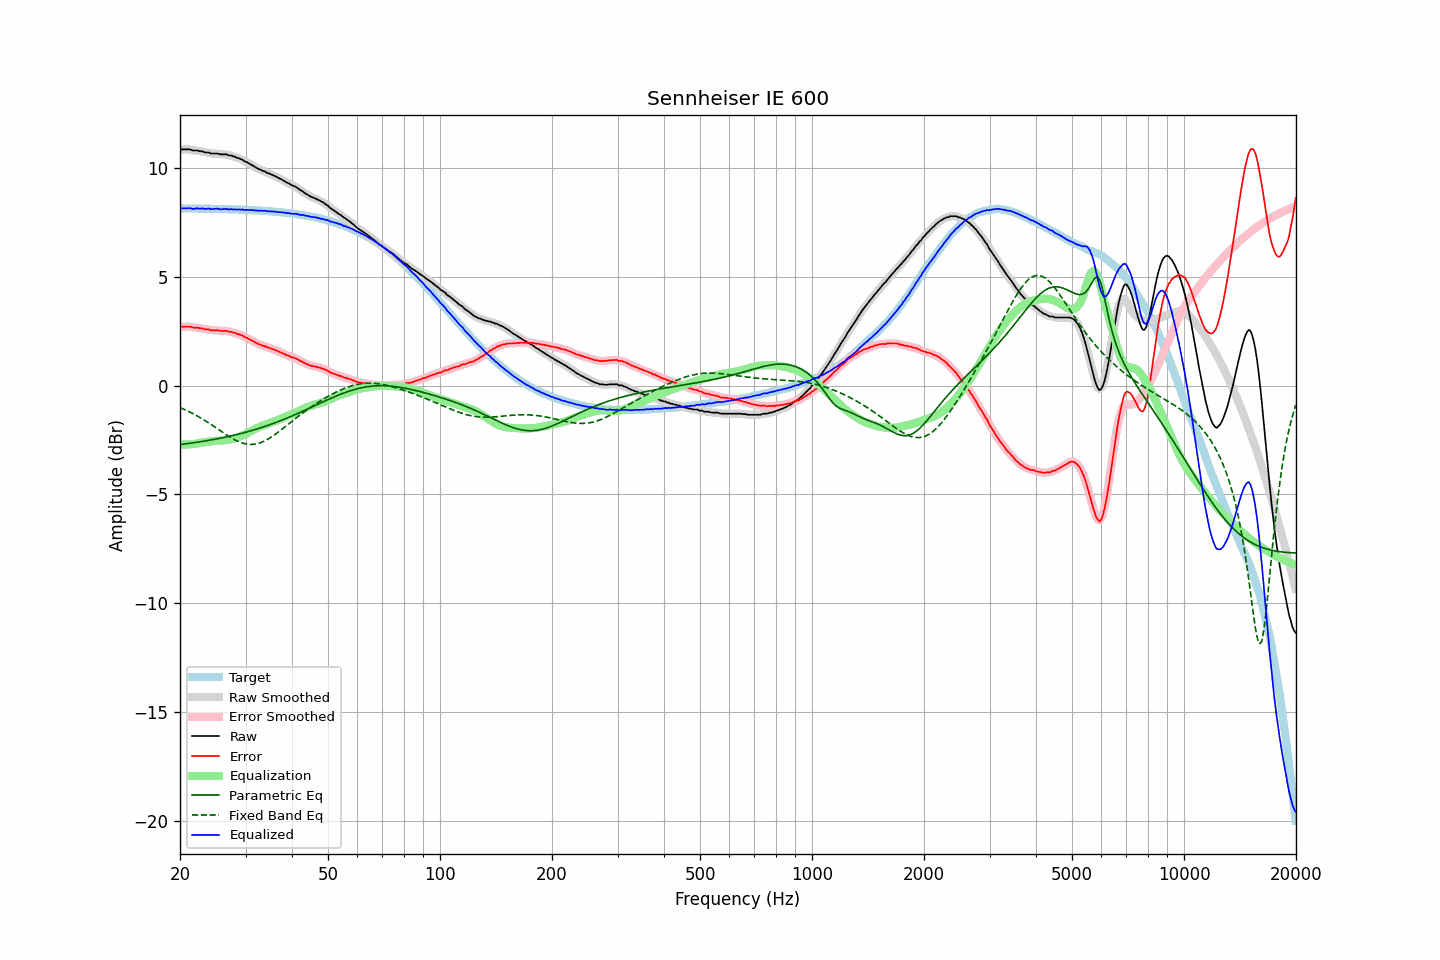

The table this chart was drawn from, first rows:
frequency, raw, error, smoothed, error_smoothed, equalization, parametric_eq, fixed_band_eq, equalized_raw, equalized_smoothed, target
20.00, 10.84, 2.69, 10.84, 2.69, -2.70, -2.71, -1.01, 8.14, 8.14, 8.15
20.20, 10.86, 2.71, 10.85, 2.70, -2.71, -2.70, -1.04, 8.15, 8.15, 8.15
20.40, 10.86, 2.71, 10.86, 2.71, -2.71, -2.69, -1.07, 8.15, 8.15, 8.15
20.61, 10.86, 2.71, 10.86, 2.71, -2.71, -2.68, -1.11, 8.15, 8.15, 8.15
20.81, 10.86, 2.71, 10.86, 2.72, -2.71, -2.67, -1.14, 8.15, 8.15, 8.15
21.02, 10.86, 2.71, 10.86, 2.72, -2.71, -2.66, -1.18, 8.15, 8.16, 8.15
21.23, 10.86, 2.71, 10.85, 2.71, -2.70, -2.65, -1.21, 8.16, 8.15, 8.14
21.44, 10.84, 2.70, 10.84, 2.69, -2.70, -2.64, -1.25, 8.14, 8.14, 8.14
21.66, 10.81, 2.67, 10.82, 2.68, -2.69, -2.63, -1.29, 8.12, 8.13, 8.14
21.87, 10.81, 2.67, 10.81, 2.67, -2.68, -2.62, -1.33, 8.13, 8.13, 8.14
22.09, 10.81, 2.67, 10.81, 2.67, -2.67, -2.61, -1.36, 8.14, 8.14, 8.14
22.31, 10.81, 2.67, 10.80, 2.66, -2.66, -2.60, -1.41, 8.15, 8.14, 8.14
22.54, 10.78, 2.64, 10.79, 2.65, -2.64, -2.59, -1.45, 8.14, 8.15, 8.14
22.76, 10.77, 2.63, 10.77, 2.64, -2.63, -2.58, -1.49, 8.14, 8.14, 8.14
22.99, 10.77, 2.63, 10.75, 2.62, -2.62, -2.57, -1.54, 8.15, 8.13, 8.14
23.22, 10.73, 2.59, 10.74, 2.60, -2.61, -2.55, -1.58, 8.12, 8.13, 8.13
23.45, 10.72, 2.59, 10.73, 2.60, -2.59, -2.54, -1.63, 8.13, 8.14, 8.13
23.69, 10.72, 2.59, 10.71, 2.58, -2.58, -2.53, -1.67, 8.14, 8.13, 8.13
23.92, 10.72, 2.59, 10.70, 2.57, -2.57, -2.52, -1.72, 8.15, 8.13, 8.13
24.16, 10.67, 2.54, 10.69, 2.56, -2.56, -2.50, -1.77, 8.11, 8.12, 8.13
24.40, 10.67, 2.54, 10.67, 2.54, -2.55, -2.49, -1.82, 8.12, 8.12, 8.13
24.65, 10.67, 2.54, 10.67, 2.54, -2.55, -2.48, -1.87, 8.12, 8.12, 8.13
24.89, 10.67, 2.54, 10.67, 2.55, -2.54, -2.46, -1.92, 8.13, 8.13, 8.12
25.14, 10.67, 2.55, 10.66, 2.54, -2.53, -2.45, -1.97, 8.14, 8.13, 8.12
25.39, 10.66, 2.54, 10.65, 2.53, -2.53, -2.43, -2.02, 8.13, 8.12, 8.12
25.65, 10.63, 2.51, 10.64, 2.52, -2.53, -2.42, -2.07, 8.10, 8.11, 8.12
25.91, 10.63, 2.51, 10.63, 2.51, -2.52, -2.40, -2.12, 8.11, 8.11, 8.12
26.16, 10.63, 2.51, 10.63, 2.51, -2.52, -2.39, -2.17, 8.11, 8.11, 8.12
26.43, 10.63, 2.52, 10.63, 2.52, -2.51, -2.37, -2.22, 8.12, 8.12, 8.11
26.69, 10.63, 2.52, 10.62, 2.50, -2.50, -2.36, -2.27, 8.13, 8.12, 8.11
26.96, 10.59, 2.48, 10.60, 2.49, -2.49, -2.34, -2.32, 8.10, 8.11, 8.11
27.23, 10.58, 2.47, 10.58, 2.48, -2.48, -2.33, -2.36, 8.10, 8.11, 8.11
27.50, 10.58, 2.47, 10.57, 2.46, -2.46, -2.31, -2.41, 8.12, 8.10, 8.10
27.77, 10.54, 2.44, 10.55, 2.45, -2.45, -2.29, -2.45, 8.09, 8.10, 8.10
28.05, 10.53, 2.43, 10.52, 2.42, -2.42, -2.27, -2.49, 8.11, 8.10, 8.10
28.33, 10.49, 2.39, 10.49, 2.40, -2.40, -2.26, -2.53, 8.09, 8.09, 8.10
28.62, 10.47, 2.38, 10.47, 2.37, -2.37, -2.24, -2.56, 8.10, 8.09, 8.09
28.90, 10.44, 2.35, 10.44, 2.35, -2.35, -2.22, -2.59, 8.09, 8.09, 8.09
29.19, 10.41, 2.32, 10.41, 2.32, -2.32, -2.20, -2.62, 8.09, 8.09, 8.09
29.48, 10.38, 2.29, 10.37, 2.28, -2.28, -2.18, -2.65, 8.09, 8.09, 8.09
29.78, 10.32, 2.24, 10.33, 2.25, -2.25, -2.16, -2.67, 8.07, 8.08, 8.08
30.08, 10.29, 2.21, 10.29, 2.21, -2.21, -2.14, -2.68, 8.08, 8.08, 8.08
30.38, 10.26, 2.18, 10.25, 2.18, -2.18, -2.12, -2.70, 8.08, 8.07, 8.08
30.68, 10.21, 2.14, 10.21, 2.14, -2.14, -2.10, -2.70, 8.07, 8.07, 8.07
30.99, 10.17, 2.10, 10.17, 2.10, -2.10, -2.08, -2.71, 8.07, 8.07, 8.07
31.30, 10.12, 2.06, 10.12, 2.06, -2.06, -2.06, -2.70, 8.06, 8.07, 8.06
31.61, 10.09, 2.03, 10.08, 2.02, -2.02, -2.03, -2.70, 8.07, 8.06, 8.06
31.93, 10.03, 1.97, 10.04, 1.98, -1.98, -2.01, -2.69, 8.05, 8.05, 8.06
32.24, 10.00, 1.95, 10.00, 1.94, -1.95, -1.99, -2.67, 8.05, 8.05, 8.05
32.57, 9.95, 1.90, 9.96, 1.91, -1.91, -1.97, -2.65, 8.04, 8.04, 8.05
32.89, 9.93, 1.89, 9.92, 1.88, -1.88, -1.94, -2.63, 8.05, 8.04, 8.04
33.22, 9.89, 1.85, 9.89, 1.85, -1.85, -1.92, -2.60, 8.04, 8.04, 8.04
33.55, 9.86, 1.83, 9.86, 1.83, -1.82, -1.89, -2.57, 8.03, 8.04, 8.03
33.89, 9.84, 1.81, 9.83, 1.80, -1.80, -1.87, -2.53, 8.04, 8.03, 8.03
34.23, 9.79, 1.77, 9.80, 1.77, -1.77, -1.84, -2.49, 8.02, 8.02, 8.02
34.57, 9.76, 1.74, 9.76, 1.75, -1.75, -1.82, -2.45, 8.01, 8.02, 8.02
34.92, 9.74, 1.73, 9.73, 1.72, -1.72, -1.79, -2.40, 8.02, 8.01, 8.01
35.27, 9.70, 1.69, 9.70, 1.70, -1.69, -1.77, -2.36, 8.00, 8.01, 8.01
35.62, 9.67, 1.67, 9.67, 1.67, -1.67, -1.74, -2.31, 8.00, 8.00, 8.00
35.97, 9.64, 1.64, 9.64, 1.64, -1.64, -1.71, -2.25, 8.00, 8.00, 7.99
... 635 more rows
